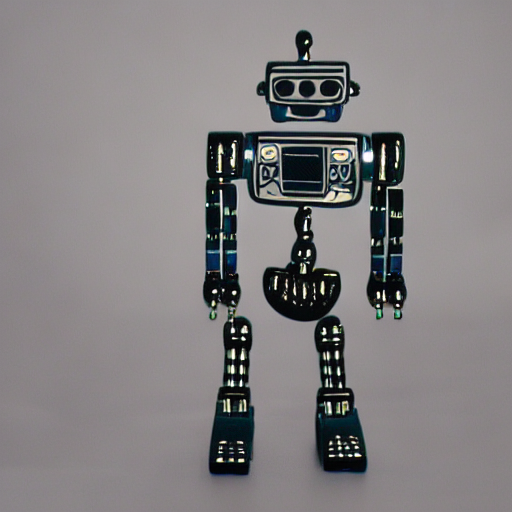
Generation parameters embedded in this image by AUTOMATIC1111 Stable Diffusion web UI or a fork of it (Forge, ...) (PNG 'parameters' text chunk):
robot futuristic made of clarinets
Steps: 20, Sampler: DDIM, CFG scale: 7, Seed: 399902471, Size: 512x512, Model hash: fe4efff1e1, Model: sd-v1-4, Version: v1.3.2